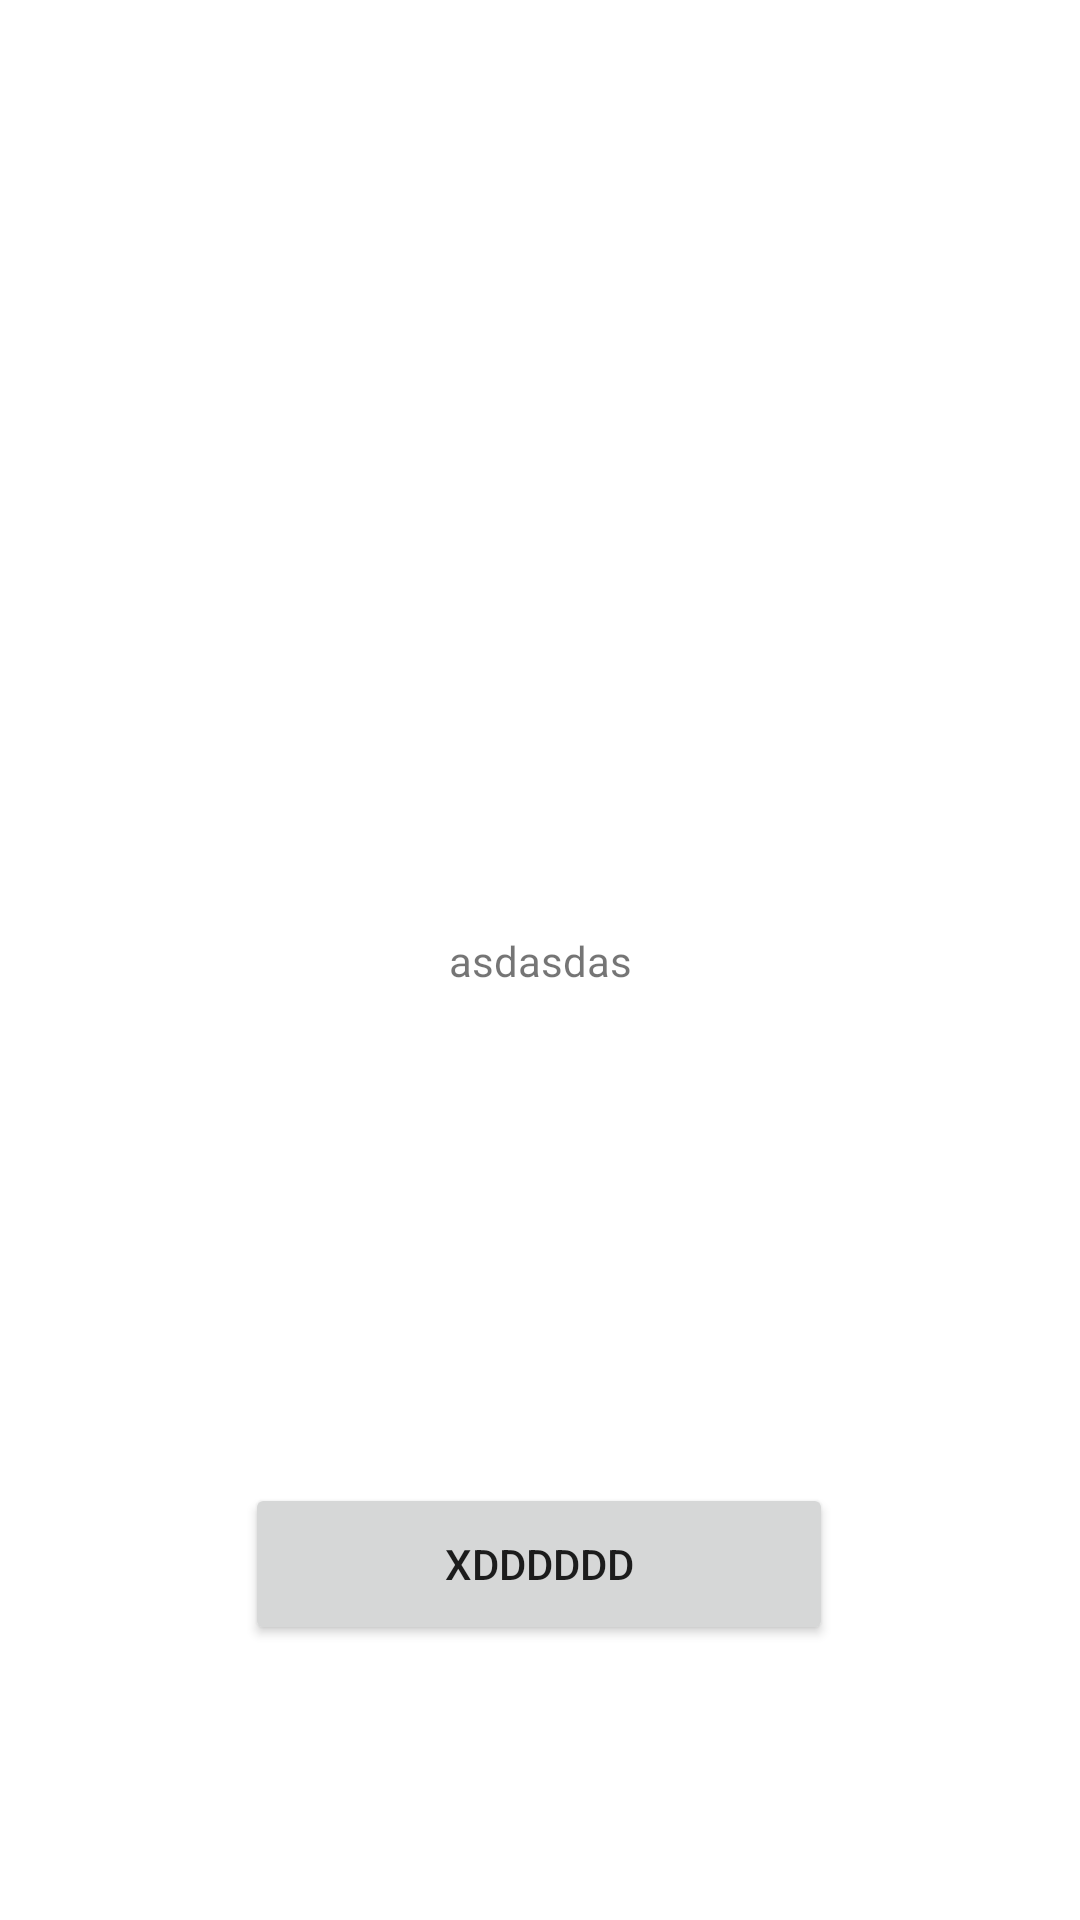

Here is an Android app screen rendered from its layout file. Give the layout XML and the strings, colors and styles it references.
<!-- AndroidManifest.xml: application theme Theme.AppMovileVivaChicken -->
<!-- res/layout/activity_main.xml -->
<?xml version="1.0" encoding="utf-8"?>
<androidx.constraintlayout.widget.ConstraintLayout
    xmlns:android="http://schemas.android.com/apk/res/android"
    xmlns:tools="http://schemas.android.com/tools"
    xmlns:app="http://schemas.android.com/apk/res-auto"
    android:layout_width="match_parent"
    android:layout_height="match_parent"
    tools:context=".MainActivity">
  <TextView
      android:layout_width="wrap_content"
      android:layout_height="wrap_content"
      android:text="asdasdas"
      app:layout_constraintBottom_toBottomOf="parent"
      app:layout_constraintStart_toStartOf="parent"
      app:layout_constraintEnd_toEndOf="parent"
      app:layout_constraintTop_toTopOf="parent" android:id="@+id/textView2"/>
  <Button
      android:id="@+id/buttonTest"
      android:text="xdddddd"
      android:layout_width="196dp"
      android:layout_height="54dp"
      android:layout_marginTop="76dp"
      app:layout_constraintTop_toBottomOf="@+id/textView2" app:layout_constraintBottom_toBottomOf="parent"
      app:layout_constraintStart_toStartOf="parent" app:layout_constraintEnd_toEndOf="parent"
      app:layout_constraintHorizontal_bias="0.497" app:layout_constraintVertical_bias="0.491"/>

</androidx.constraintlayout.widget.ConstraintLayout>
<!-- resources referenced by this layout -->
<resources>
  <style name="Theme.AppMovileVivaChicken" parent="Theme.MaterialComponents.DayNight.DarkActionBar">
      
      <item name="colorPrimary">@color/purple_500</item>
      <item name="colorPrimaryVariant">@color/purple_700</item>
      <item name="colorOnPrimary">@color/white</item>
      
      <item name="colorSecondary">@color/teal_200</item>
      <item name="colorSecondaryVariant">@color/teal_700</item>
      <item name="colorOnSecondary">@color/black</item>
      
      <item name="android:statusBarColor">?attr/colorPrimaryVariant</item>
      
    </style>
  <color name="purple_500">#FF6200EE</color>
  <color name="purple_700">#FF3700B3</color>
  <color name="white">#FFFFFFFF</color>
  <color name="teal_200">#FF03DAC5</color>
  <color name="teal_700">#FF018786</color>
  <color name="black">#FF000000</color>
</resources>
